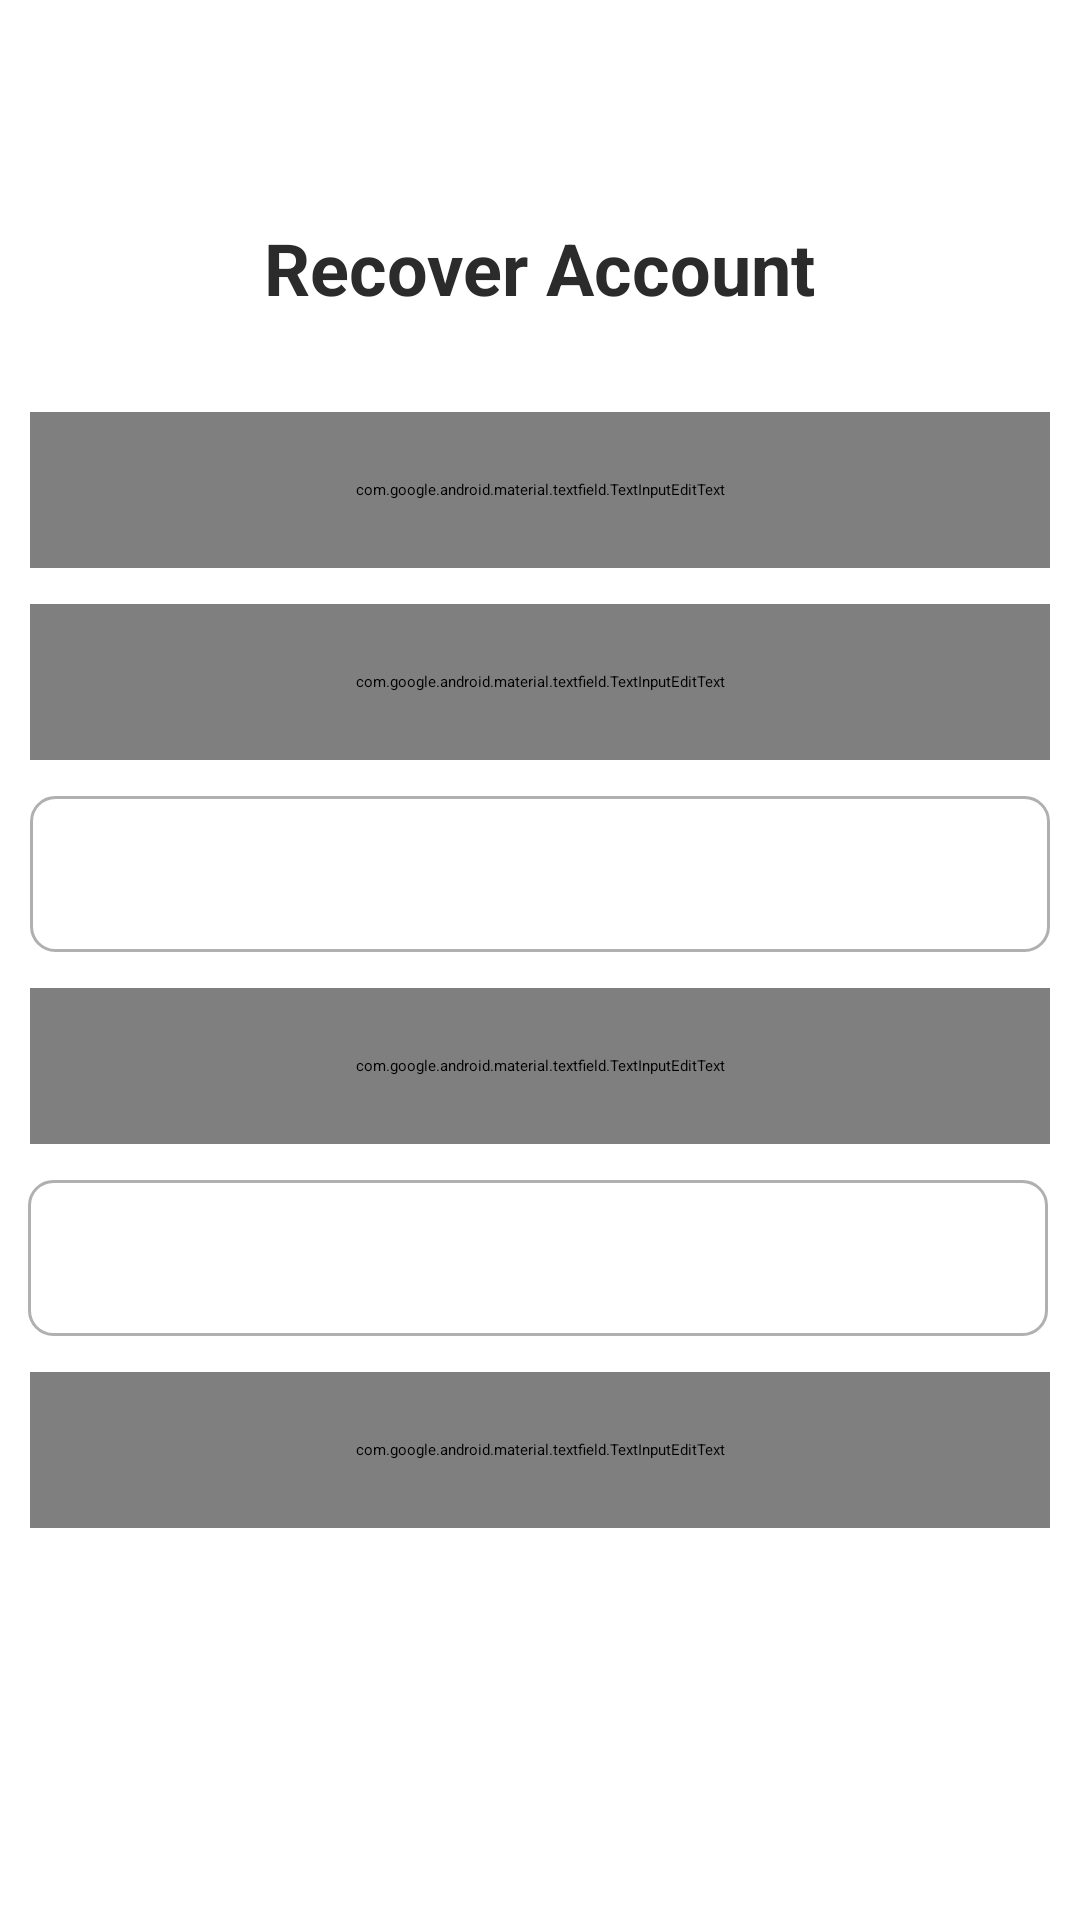

The Android layout XML behind this screen, and the referenced resources:
<!-- AndroidManifest.xml: application theme Theme.MiniProject -->
<!-- res/layout/activity_recover_account.xml -->
<?xml version="1.0" encoding="utf-8"?>
<androidx.constraintlayout.widget.ConstraintLayout xmlns:android="http://schemas.android.com/apk/res/android"
    xmlns:app="http://schemas.android.com/apk/res-auto"
    xmlns:tools="http://schemas.android.com/tools"
    android:id="@+id/main"
    android:layout_width="match_parent"
    android:layout_height="match_parent"
    tools:context=".RecoverAccountActivity">

    <TextView
        android:id="@+id/textView5"
        style="@style/Titles"
        android:text="@string/titleRecover"
        app:layout_constraintBottom_toBottomOf="parent"
        app:layout_constraintEnd_toEndOf="parent"
        app:layout_constraintStart_toStartOf="parent"
        app:layout_constraintTop_toTopOf="parent"
        app:layout_constraintVertical_bias="0.120000005" />

    <com.google.android.material.textfield.TextInputEditText
        android:id="@+id/fnameRecover"
        style="@style/InputField"
        android:layout_marginBottom="412dp"
        android:background="@drawable/rounded_input_background"
        android:hint="@string/full_name"
        app:layout_constraintBottom_toBottomOf="parent"
        app:layout_constraintEnd_toEndOf="parent"
        app:layout_constraintStart_toStartOf="parent"
        app:layout_constraintTop_toBottomOf="@+id/textView5"
        app:layout_constraintVertical_bias="0.342" />

    <com.google.android.material.textfield.TextInputEditText
        android:id="@+id/dobRecover"
        style="@style/InputField"
        android:background="@drawable/rounded_input_background"
        android:hint="@string/dob"
        app:layout_constraintEnd_toEndOf="parent"
        app:layout_constraintHorizontal_bias="0.507"
        app:layout_constraintStart_toStartOf="parent"
        app:layout_constraintTop_toBottomOf="@+id/fnameRecover" />

    <com.google.android.material.textfield.TextInputEditText
        android:id="@+id/answer1"
        style="@style/InputField"
        android:background="@drawable/rounded_input_background"
        android:hint="@string/inputAnswer"
        app:layout_constraintEnd_toEndOf="parent"
        app:layout_constraintHorizontal_bias="0.498"
        app:layout_constraintStart_toStartOf="parent"
        app:layout_constraintTop_toBottomOf="@+id/spinner" />

    <com.google.android.material.textfield.TextInputEditText
        android:id="@+id/answer2"
        style="@style/InputField"
        android:background="@drawable/rounded_input_background"
        android:hint="@string/inputAnswer"
        app:layout_constraintEnd_toEndOf="parent"
        app:layout_constraintHorizontal_bias="0.498"
        app:layout_constraintStart_toStartOf="parent"
        app:layout_constraintTop_toBottomOf="@+id/spinner2" />

    <Spinner
        android:id="@+id/spinner"
        style="@style/Spinner"
        android:background="@drawable/rounded_spinner_background"
        app:layout_constraintEnd_toEndOf="parent"
        app:layout_constraintStart_toStartOf="parent"
        app:layout_constraintTop_toBottomOf="@+id/dobRecover" />

    <Spinner
        android:id="@+id/spinner2"
        style="@style/Spinner"
        android:background="@drawable/rounded_spinner_background"
        app:layout_constraintEnd_toEndOf="parent"
        app:layout_constraintHorizontal_bias="0.463"
        app:layout_constraintStart_toStartOf="parent"
        app:layout_constraintTop_toBottomOf="@+id/answer1" />

    <Button
        android:id="@+id/recoverBtn"
        style="@style/RoundedButton"
        android:text="@string/button_recover"
        app:layout_constraintBottom_toBottomOf="parent"
        app:layout_constraintEnd_toEndOf="parent"
        app:layout_constraintStart_toStartOf="parent"
        app:layout_constraintTop_toTopOf="parent"
        app:layout_constraintVertical_bias="0.85" />

</androidx.constraintlayout.widget.ConstraintLayout>
<!-- resources referenced by this layout -->
<resources>
  <!-- drawable rounded_spinner_background (drawable) -->
  <?xml version="1.0" encoding="utf-8"?>
  <shape xmlns:android="http://schemas.android.com/apk/res/android">
      <solid android:color="@android:color/white"/> 
      <corners android:radius="8dp"/> 
      <stroke
          android:width="1dp"
          android:color="#B0B0B0"/>
      
  </shape>
  <string name="button_recover">Recover</string>
  <string name="dob">Date of Birth</string>
  <string name="full_name">Full Name</string>
  <string name="inputAnswer">Input Answer</string>
  <string name="titleRecover">Recover Account</string>
  <style name="InputField">
          <item name="android:textColor">#2B2B2B</item>
          <item name="android:layout_marginTop">12dp</item>
          <item name="android:textStyle">bold</item>
          <item name="android:padding">16dp</item>
          <item name="android:layout_width">340dp</item>
          <item name="android:layout_height">52dp</item>
      </style>
  <style name="RoundedButton">
          <item name="android:textColor">#FFFFFF</item>
          <item name="android:textSize">20dp</item>
          <item name="android:textStyle">bold</item>
          <item name="android:padding">12dp</item>
          <item name="android:layout_width">220dp</item>
          <item name="android:layout_height">56dp</item>
          <item name="android:backgroundTint">#2B2B2B</item>
      </style>
  <style name="Spinner">
          <item name="android:textColor">#2B2B2B</item>
          <item name="android:layout_marginTop">12dp</item>
          <item name="android:textStyle">bold</item>
          <item name="android:padding">16dp</item>
          <item name="android:layout_width">340dp</item>
          <item name="android:layout_height">52dp</item>
          <item name="android:radius">8dp</item>
          <item name="android:drawableEnd">@drawable/baseline_keyboard_arrow_down_24</item>
      </style>
  <style name="Titles">
          <item name="android:textSize">24dp</item>
          <item name="android:textColor">#2B2B2B</item>
          <item name="android:textStyle">bold</item>
          <item name="android:layout_width">wrap_content</item>
          <item name="android:layout_height">wrap_content</item>
      </style>
</resources>
